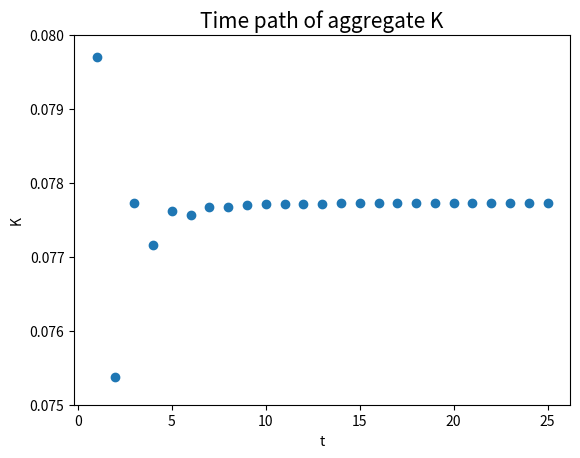

The matplotlib source for this figure:
#Solve for the steady state of 3 person OG model

#Exercise 5 a, b

#Import libraries
import numpy as np
import scipy.optimize as opt
import matplotlib.pyplot as plt

#Household parameters
'''
Sigma is a scalar >= 1, represents coefficient of relative risk aversion 
'''
nvec = np.array([1.0, 1.0, 0.2])
yrs_lived = 60
S = 3
beta_annual = 0.96
beta = beta_annual ** (yrs_lived / S)
#beta = 0.55
sigma = 3 

#Firm parameters
alpha = 0.35 #how much is allocated to capital owners in economy
A = 1
delta_annual = 0.05
delta = 1 - (1 - delta_annual) ** (yrs_lived / S) 
params = (A, alpha, delta)

#Solve eqn

#Define aobout 6 functions that the root finder will call 

#Market clearing conditions

L = np.sum(nvec)

#Firm's optimization problem

def getr(K, L, params):
    A, alpha, delta = params
    r = alpha * A * ((L / K) ** (1 - alpha)) - delta
    return r

def getw(K, L, params):
    A, alpha, delta = params
    w = (1 - alpha) * A * ((K / L) ** (alpha)) 
    return w

#Household's optimization problem

def getmuc1(b2b3vals, nvec, sigma, params, r, w):
    b2, b3 = b2b3vals
    K = sum(b2b3vals)
    ct1 = nvec[0] * w - b2 
    MUc1 = ct1 ** (-sigma)
    return MUc1

def getmuc2(b2b3vals, nvec, sigma, params, r, w):
    b2, b3 = b2b3vals
    K = np.sum(b2b3vals)
    ct2 = nvec[1] * w + (1 + r) * b2 - b3
    MUc2 = ct2 ** (-sigma)
    return MUc2

def getmuc3(b2b3vals, nvec, sigma, params, r, w):
    b2, b3 = b2b3vals
    K = np.sum(b2b3vals)
    ct3 = nvec[2] * w + (1 + r) * b3
    MUc3 = ct3 ** (-sigma)
    return MUc3

def errorcal(b2b3vals, args):
    beta, sigma, params, nvec = args
    b2, b3 = b2b3vals
    K = np.sum(b2b3vals)
    L = np.sum(nvec)
    r = getr(K, L, params)
    w = getw(K, L, params)
    MUc1 = getmuc1(b2b3vals, nvec, sigma, params, r, w)
    MUc2 = getmuc2(b2b3vals, nvec, sigma, params, r, w)
    MUc3 = getmuc3(b2b3vals, nvec, sigma, params, r, w)
    error1 = MUc1 - beta * (1 + r) * MUc2
    error2 = MUc2 - beta * (1 + r) * MUc3
    errors = np.array([error1, error2])
    return errors

b2_init = 0.02
b3_init = 0.02
b_init = np.array([b2_init, b3_init])
b_args = [beta, sigma, params, nvec]
b_result = opt.root(errorcal, b_init, args = b_args )

print(b_result)

#Calculations
Kbar = sum(b_result.x)
rbar = getr(Kbar, L, params)
wbar = getw(Kbar, L, params)
b2bar = b_result.x[0]
b3bar = b_result.x[1]
ct1bar = nvec[0] * wbar - b2bar
ct2bar = nvec[1] * wbar + (1 + rbar) * b2bar - b3bar
ct3bar = nvec[2] * wbar + (1 + rbar) * b3bar
print("c1 = ",ct1bar)
print("c2 = ",ct2bar)
print("c3 = ",ct3bar)
print("r = ",rbar)
print("w = ",wbar)
print("b2 = ",b2bar)
print("b2 = ",b3bar)

'''
#5.1

c1 =  0.182412558356
c2 =  0.209614907071
c3 =  0.240873817366
r =  2.43303025357
w =  0.201725293595
b2 =  0.0193127352389
b2 =  0.0584115908788

#5.2

c1 =  0.195975352642
c2 =  0.228615593799
c3 =  0.266692158088
r =  1.88635999915
w =  0.22415231191
b2 =  0.028176959268
b2 =  0.0768655662396

If households become more patient, all the numbers would increase.
The numbers that have the greatest increase are the savings rates.
Saving rates would most evidently increase first when households are more patient.
As savings increase, this affects the capital, which in turn affects output.
An increase in output increases the steady state of consumption in the long run. 
'''
#5.3 

#TPI Paramters
T = 20
b_t1 = np.array([0.8 * b2bar, 1.1 * b3bar])
epsilon = 1e-9
K1_1 = np.sum(b_t1)
epscheck = False
xi = 0.5
counter = 1

#Function: Calculate linear function in between K1 and Kbar

def getline(T, K1_1, Kbar):
    points = [(1,K1_1),(T,Kbar)]
    T_coords, K_coords = zip(*points)
    A = np.vstack([T_coords,np.ones(len(T_coords))]).T
    m, c = np.linalg.lstsq(A, K_coords)[0]
    linevec = (m, c)
    return linevec

#Function that gives us the first Kvec_1 by a linear function

def getKvec_1(linevec, T):
    m, c = linevec
    Kvec_1 = np.zeros((T, 1))
    for i in range (0, T):
        Kvec_1[i] = (m * (i+1)) + c 
    return Kvec_1

def getrvec(Kvec, T, L, params):
    rvec = np.zeros((T, 1))
    for j in range (0, T):
        rvec[j] = getr(Kvec[j], L, params)
    return rvec

def getwvec(Kvec, T, L, params):
    wvec = np.zeros((T, 1))
    for k in range (0, T):
        wvec[k] = getw(Kvec[k], L, params)
    return wvec

def getmuc1_tpi(b2b3vals, nvec, sigma, params, w1):
    b2, b3 = b2b3vals
    ct1 = nvec[0] * w1 - b2 
    MUc1 = ct1 ** (-sigma)
    return MUc1

def getmuc2_tpi(b2b3vals, nvec, sigma, params, r2, w2):
    b2, b3 = b2b3vals
    ct2 = nvec[1] * w2 + (1 + r2) * b2 - b3
    MUc2 = ct2 ** (-sigma)
    return MUc2

def getmuc3_tpi(b2b3vals, nvec, sigma, params, r3, w3):
    b2, b3 = b2b3vals
    ct3 = nvec[2] * w3 + (1 + r3) * b3
    MUc3 = ct3 ** (-sigma)
    return MUc3

def tpi_uni_errorcal(b32, args):
    beta, sigma, params, nvec, b21, rvec, wvec = args
    r1 = rvec[0]
    r2 = rvec[1]
    w1 = wvec[0]
    w2 = wvec[1]
    b2b3vals = (b21, b32)
    MUc2 = getmuc2_tpi(b2b3vals, nvec, sigma, params, r1, w1)
    MUc3 = getmuc3_tpi(b2b3vals, nvec, sigma, params, r2, w2)
    error = MUc2 - beta * (1 + r2) * MUc3
    return error

def tpi_errorcal(b2b3vals, args):
    beta, sigma, params, nvec, rvec_trio, wvec_trio  = args
    b2, b3 = b2b3vals
    w1 = wvec_trio[0]
    w2 = wvec_trio[1]
    w3 = wvec_trio[2]
    r2 = rvec_trio[1]
    r3 = rvec_trio[2]
    MUc1 = getmuc1_tpi(b2b3vals, nvec, sigma, params, w1)
    MUc2 = getmuc2_tpi(b2b3vals, nvec, sigma, params, r2, w2)
    MUc3 = getmuc3_tpi(b2b3vals, nvec, sigma, params, r3, w3)
    error1 = MUc1 - beta * (1 + r2) * MUc2
    error2 = MUc2 - beta * (1 + r3) * MUc3
    errors = np.array([error1, error2])
    return errors

#Calculate linear function in between K1 and Kbar
linevec = getline(T, K1_1, Kbar)

#Get K_1 vector
Kvec = getKvec_1(linevec, T) 

while (epscheck == False):

    #Get r and w vectors given our assumed transition path
    rvec = getrvec(Kvec, T, L, params)
    wvec = getwvec(Kvec, T, L, params)

    #Solve for first period middle aged guy's old savings in 2nd period
    b32_init = 0.02
    b21 = b_t1[0]
    b_args_tpi_uni = [beta, sigma, params, nvec, b21, rvec, wvec]
    b_result_tpi_uni = opt.root(tpi_uni_errorcal, b32_init, args = b_args_tpi_uni )

    b32 = b_result_tpi_uni.x[0]

    #Iterate to solve for each individual's savings decisions

    rvec0 = np.append(rvec,np.array([rvec[T-1]]))
    rvec1 = np.append(rvec0,np.array([rvec[T-1]]))
    wvec0 = np.append(wvec,np.array([wvec[T-1]]))
    wvec1 = np.append(wvec0,np.array([wvec[T-1]]))
    
    K_prime = np.zeros((T, 1))
    b2t = np.zeros((T, 1))
    b3t = np.zeros((T, 1))

    b2t[0] = b21

    b3t[0] = b_t1[1]
    b3t[1] = b32
    
    for t in range(0, T): 
        rvec_trio = np.array([rvec1[t], rvec1[t+1],rvec1[t+2]])
        wvec_trio = np.array([wvec1[t], wvec1[t+1],wvec1[t+2]])
        b2init_tpi = 0.02
        b3init_tpi = 0.02
        b_init_tpi = np.array([b2init_tpi, b3init_tpi])
        b_args_tpi = [beta, sigma, params, nvec, rvec_trio, wvec_trio]
        b_result_tpi = opt.root(tpi_errorcal, b_init, args = b_args_tpi )
    
        #Create for our K_prime vector given each savings vector
        if t < (T - 1):
            b2t[t+1] = b_result_tpi.x[0]

        if t < (T - 2):
            b3t[t+2] = b_result_tpi.x[1]

        K_prime = b2t + b3t

    #Calculate the norm of K_prime - Kvec 

    norm = np.linalg.norm(K_prime - Kvec)

    print("Iteration No. " + str(counter) + ": "\
     + "Difference = " + str(norm))

    counter += 1

    #Check to see if the norm is less than the tolerance level
    #Return true if so 

    if norm < epsilon:
        print (b_result_tpi)
        epscheck = True 

    else:

        #Else, get a new K vector if necessary
        #Passing in xi, this gives a new K that is a convex combination K_prime and K_1 

        Kvec = xi * K_prime + (1 - xi) * Kvec

# 5.4 Plot K values 

timevec = np.arange(1, T+6).reshape(T+5,1)

Kvec_stable = np.zeros(((5, 1)))

for k in range(0, 5):
    Kvec_stable [k] = np.array([Kvec[T-1]])

Kvec_final = np.vstack((Kvec, Kvec_stable))
plot = np.hstack((timevec, Kvec_final))

t, k = plot.T
plt.scatter(t,k)
plt.title('Time path of aggregate K', fontsize=15)
plt.xlabel(r't')
plt.ylabel(r'K')
plt.ylim([0.075, 0.08]) 
plt.show()

for e in range (0, T):
    if abs(Kvec[e] - Kvec_stable [0]) >= 0.0001:
        e+=1
    else:
        print (e)

#It took 7 periods. 
